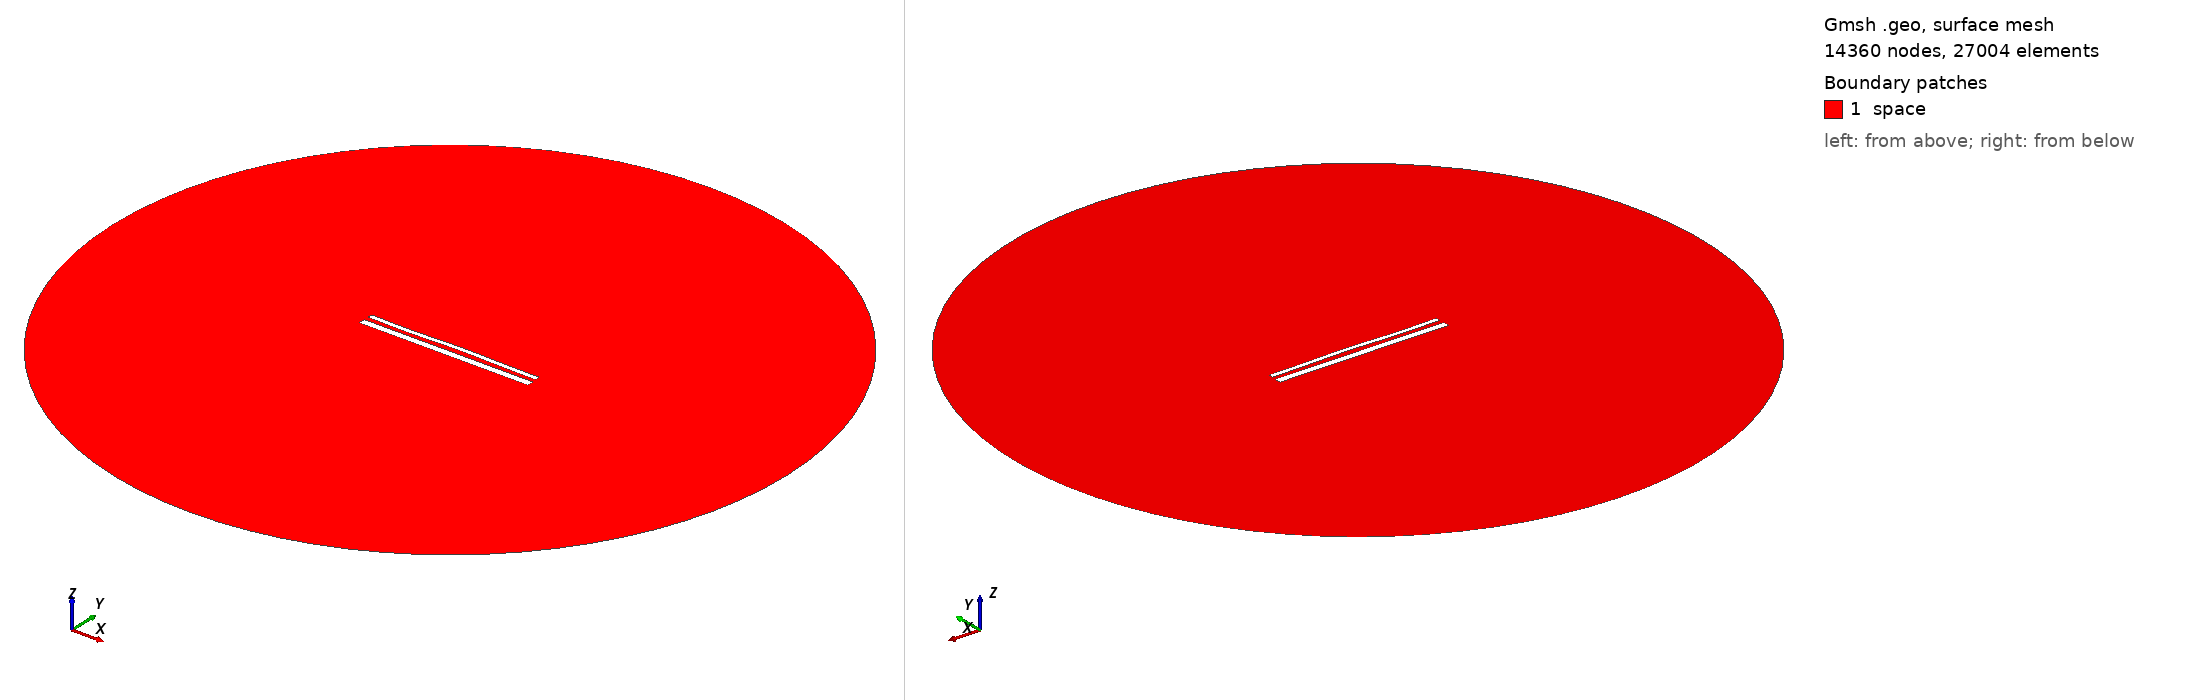

Gmsh geometry script, surface-meshed: 14360 nodes, 27004 surface elements. Boundary patches (legend numbers): 1 space. Left view from above one corner, right view from below the opposite corner. Legend entries are the model's physical surfaces. The drawing asked Gmsh for element sizes between 1% and 20% of the model's largest extent; the script's own settings can give other sizes.

=== 15351.geo (drawn) ===
//---------------------------------------
// Geometry kernel
//---------------------------------------

SetFactory("OpenCASCADE");



//---------------------------------------
// Parameters of the geometry
//---------------------------------------

// Overetch of the upper plate
overetch = 0.5;

// Distance between the plates
distance = 2.5;

// Discretization over the x axis (for the deformation)
nx = 50; 

// Length of the plate
L = 100 - overetch; 

// Number of modes
n = 4; 

// 1st mode coefficient
coeff(1) = 0.0;
beta(1) = 0.596864 * 3.1415926535 / L;

// 2nd mode coefficient
coeff(2) = 0.15;
beta(2) = 1.49418 * 3.1415926535 / L;

// 3rd mode coefficient
coeff(3) = -0.15;
beta(3) = 2.50025 * 3.1415926535 / L;

// 4th mode coefficient
coeff(4) = -0.15;
beta(4) = 3.49999 * 3.1415926535 / L;



//---------------------------------------
// Upper plate (deformed rectangle)
//---------------------------------------

// Coordiantes of the upper plate
xmin = -50;
xmax = 50 - overetch;

// Height of the upper plate
yheight = 4 - 2 * overetch;

// Indexes of the points
UpperID[] = {};
LowerID[] = {};
LeftID[] = {};
RightID[] = {};

// Point index
p = 1;

// Horizontal edges
For i In {1:nx}
    x = xmin + (i-1)*(xmax - xmin)/(nx-1);

    y_bottom = distance / 2 + overetch;
    For j In {1:n}
        C = (Cosh(beta(j)*L) + Cos(beta(j)*L)) / (Sinh(beta(j)*L) + Sin(beta(j)*L));
        y_bottom  = y_bottom + coeff(j) * (Cosh(beta(j)*(x+50)) - Cos(beta(j)*(x+50)) - C * (Sinh(beta(j)*(x+50)) - Sin(beta(j)*(x+50))));
    EndFor

    y_top = y_bottom + yheight;

    Point(p) = {x, y_top, 0, 1.0};
    UpperID[i] = p;
    p = p + 1;

    Point(p) = {x, y_bottom, 0, 1.0};
    LowerID[i] = p;
    p = p + 1;
EndFor

// Create point lists
UpperPts[] = {}; LowerPts[] = {};
For i In {1:nx}
  UpperPts[] += {UpperID[i]};
  LowerPts[] += {LowerID[i]};
EndFor

// Build splines
Spline(1) = {UpperPts[]};
Spline(2) = {LowerPts[]};
Line(3) = {LowerPts[nx-1], UpperPts[nx-1]};
Line(4) = {LowerPts[0], UpperPts[0]};

// Build the plane surface
Curve Loop(1) = {2, 3, -1, -4};
Plane Surface(1) = {1};



//---------------------------------------
// Lower plate (rectangle)
//---------------------------------------

// Vertices
Point(1001) = {-50, -1, 0, 1.0};
Point(1002) = { 50, -1, 0, 1.0};
Point(1003) = { 50,  -5, 0, 1.0};
Point(1004) = {-50,  -5, 0, 1.0};

// Edges
Line(5) = {1001, 1002};
Line(6) = {1002, 1003};
Line(7) = {1003, 1004};
Line(8) = {1004, 1001};

// Plane surface
Line Loop(2) = {5, 6, 7, 8};
Plane Surface(2) = {2}; 



//---------------------------------------
// Outer (fictious) boundary
//---------------------------------------

// Points
Point(1005) = {0, 0, 0};       // Center
Point(1006) = {200, 0, 0};     // Start point
Point(1007) = {0, 200, 0};     // 90 degrees
Point(1008) = {-200, 0, 0};    // 180 degrees
Point(1009) = {0, -200, 0};    // 270 degrees

// Circle arcs (each needs start, center, end)
Circle(9) = {1006, 1005, 1007};
Circle(10) = {1007, 1005, 1008};
Circle(11) = {1008, 1005, 1009};
Circle(12) = {1009, 1005, 1006};

// Plane surface for the entire domain
Curve Loop(3) = {9, 10, 11, 12};
Surface(3) = {3};

// Subtract the plates from the whole domain to obtain the actual domain where we want to solve the equations
BooleanDifference{ Surface{3}; Delete; }{ Surface{1}; Surface{2}; Delete; }




//---------------------------------------
// Transfinite Lines/Curves
//---------------------------------------

// Set the number of points on the boundaries
r = 7;

// Plates
Transfinite Curve {1, 2} = 50*r Using Progression 1;
Transfinite Curve {3, 4} = 2*r Using Progression 1;
Transfinite Line {5, 7} = 50*r Using Progression 1;
Transfinite Line {6, 8} = 2*r Using Progression 1;

// Outer boundary
Transfinite Line {9, 10, 11, 12} = 20 Using Progression 1;



//---------------------------------------
// Physical groups
//---------------------------------------                

// Physical curves (boundaries)
Physical Line("force_segment", 10) = {2};
Physical Line("upper_plate", 11) = {1, 3, 4};
Physical Line("lower_plate", 12) = {5, 6, 7, 8};
Physical Line("boundary", 20) = {9, 10, 11, 12};

// Physical Surfaces
Physical Surface("space", 30) = {3};



//---------------------------------------
// 6. Generate the Mesh
//---------------------------------------

// 2D mesh generation
Mesh 2;
